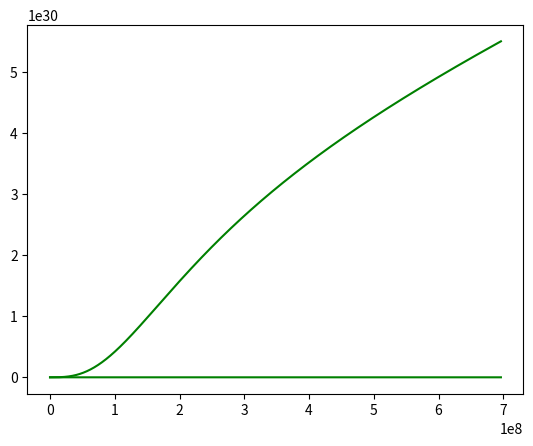

Generate this figure with matplotlib:
import numpy as np
import matplotlib.pyplot as plt

######################### Parameters to Vary ###################
rho_center = 150000  ## Parameters for sun chosen
T_center = 1.57e7
X = 0.7381
Z = 0.0134

Y = 1 - X - Z
################################################################


####################### Constants ##################
Rsun = 696340000
Msun = 1.989e30
mp = 1.67e-27
G = 6.67e-11
k = 1.38e-23
hbar = 1.0545718e-34
me = 9.1093837015e-31
u = (2 * X + 0.75 * Y + 0.5 * Z) ** -1  # approximation for ionized gas? u = 2X + 0.75Y + 0.5Z
sigma = 5.67e-8
c = 2.998e8
gamma = 5 / 3  # Not sure what this is
a = 4 * sigma / c
###################################################

###################################################
r = np.linspace(0.001, Rsun, 5000)

rho = np.zeros(5000)
rho[0] = rho_center

T = np.zeros(5000)
T[0] = T_center

L = np.zeros(5000)
L[0] = 0

M = np.zeros(5000)
M[0] = 0

Tau = np.zeros(5000)
Tau[0] = 0

dr = r[1] - r[0]

###################################################

i = 0
while i < 4999 or M[i] > 10 ** 3 * Msun:
    i += 1

    # Pressure

    P = (3 * np.pi ** 2) ** (2 / 3) * hbar ** 2 / (5 * me) * (rho[i - 1] / mp) ** (5 / 3) + rho[i - 1] * k * T[
        i - 1] / (u * mp) + 1 / 3 * a * T[i - 1] ** 4

    ########## Kappa ###########

    Kappa_ff = 1e24 * (Z + 0.0001) * (rho[i - 1] / 10 ** 3) ** 0.7 * T[i - 1] ** (-3.5)
    Kappa_es = 0.02 * (1 + X)
    Kappa_Hminus = 2.5e-32 * (Z / 0.02) * (rho[i - 1] / 10 ** 3) ** 0.5 * T[i - 1] ** 9

    Kappa = (1 / Kappa_Hminus + 1 / max(Kappa_es, Kappa_ff)) ** -1

    case1 = 3 * Kappa * rho[i - 1] * L[i - 1] / (16 * np.pi * a * c * T[i - 1] ** 3 * r[i - 1] ** 2)
    case2 = (1 - 1 / gamma) * T[i - 1] / P * G * M[i - 1] * rho[i - 1] / r[i - 1] ** 2

    ########### rho ################

    dP_rho = (3 * np.pi ** 2) ** (2 / 3) * hbar ** 2 / (3 * me * mp) * (rho[i - 1] / mp) ** (2 / 3) + k * T[i - 1] / (
                u * mp)  # dP/drho

    dP_T = rho[i - 1] * k / (u * mp) + 4 / 3 * a * T[i - 1] ** 3  # dP/dT

    rho[i] = rho[i - 1] - dr * ((G * M[i - 1] * rho[i - 1] / r[i - 1] ** 2 - dP_T * (min(case1, case2))) / dP_rho)

    ########## M ###############

    M[i] = M[i - 1] + (4 * np.pi * rho[i - 1] * r[i - 1] ** 2) * dr

    ########## T ###############

    T[i] = T[i - 1] - dr * (min(case1, case2))

    ########## L ###############

    E_pp = 1.07e-7 * rho[i - 1] / 10 ** 5 * X ** 2 * (T[i - 1] / 10 ** 6) ** 4
    E_cno = 8.24e-26 * rho[i - 1] / 10 ** 5 * 0.03 * X ** 2 * (T[i - 1] / 10 ** 6) ** 19.9
    E = E_pp + E_cno

    L[i] = L[i - 1] + dr * (4 * np.pi * r[i - 1] ** 2 * E)

    ########## Tau #############

    Tau[i] = Tau[i - 1] + dr * (Kappa * rho[i - 1])  ##move

    # cond = Kappa * rho[i] ** 2 / abs(
    #     ((G * M[i - 1] * rho[i - 1] / r[i - 1] ** 2 - dP_T * (min(case1, case2))) / dP_rho))

    # print (Tau[i])
    # print (M[i]/Msun)
    # print(cond)
plt.plot(r,rho,"g-")
plt.show()

plt.plot(r, M, 'g-')
plt.show()
